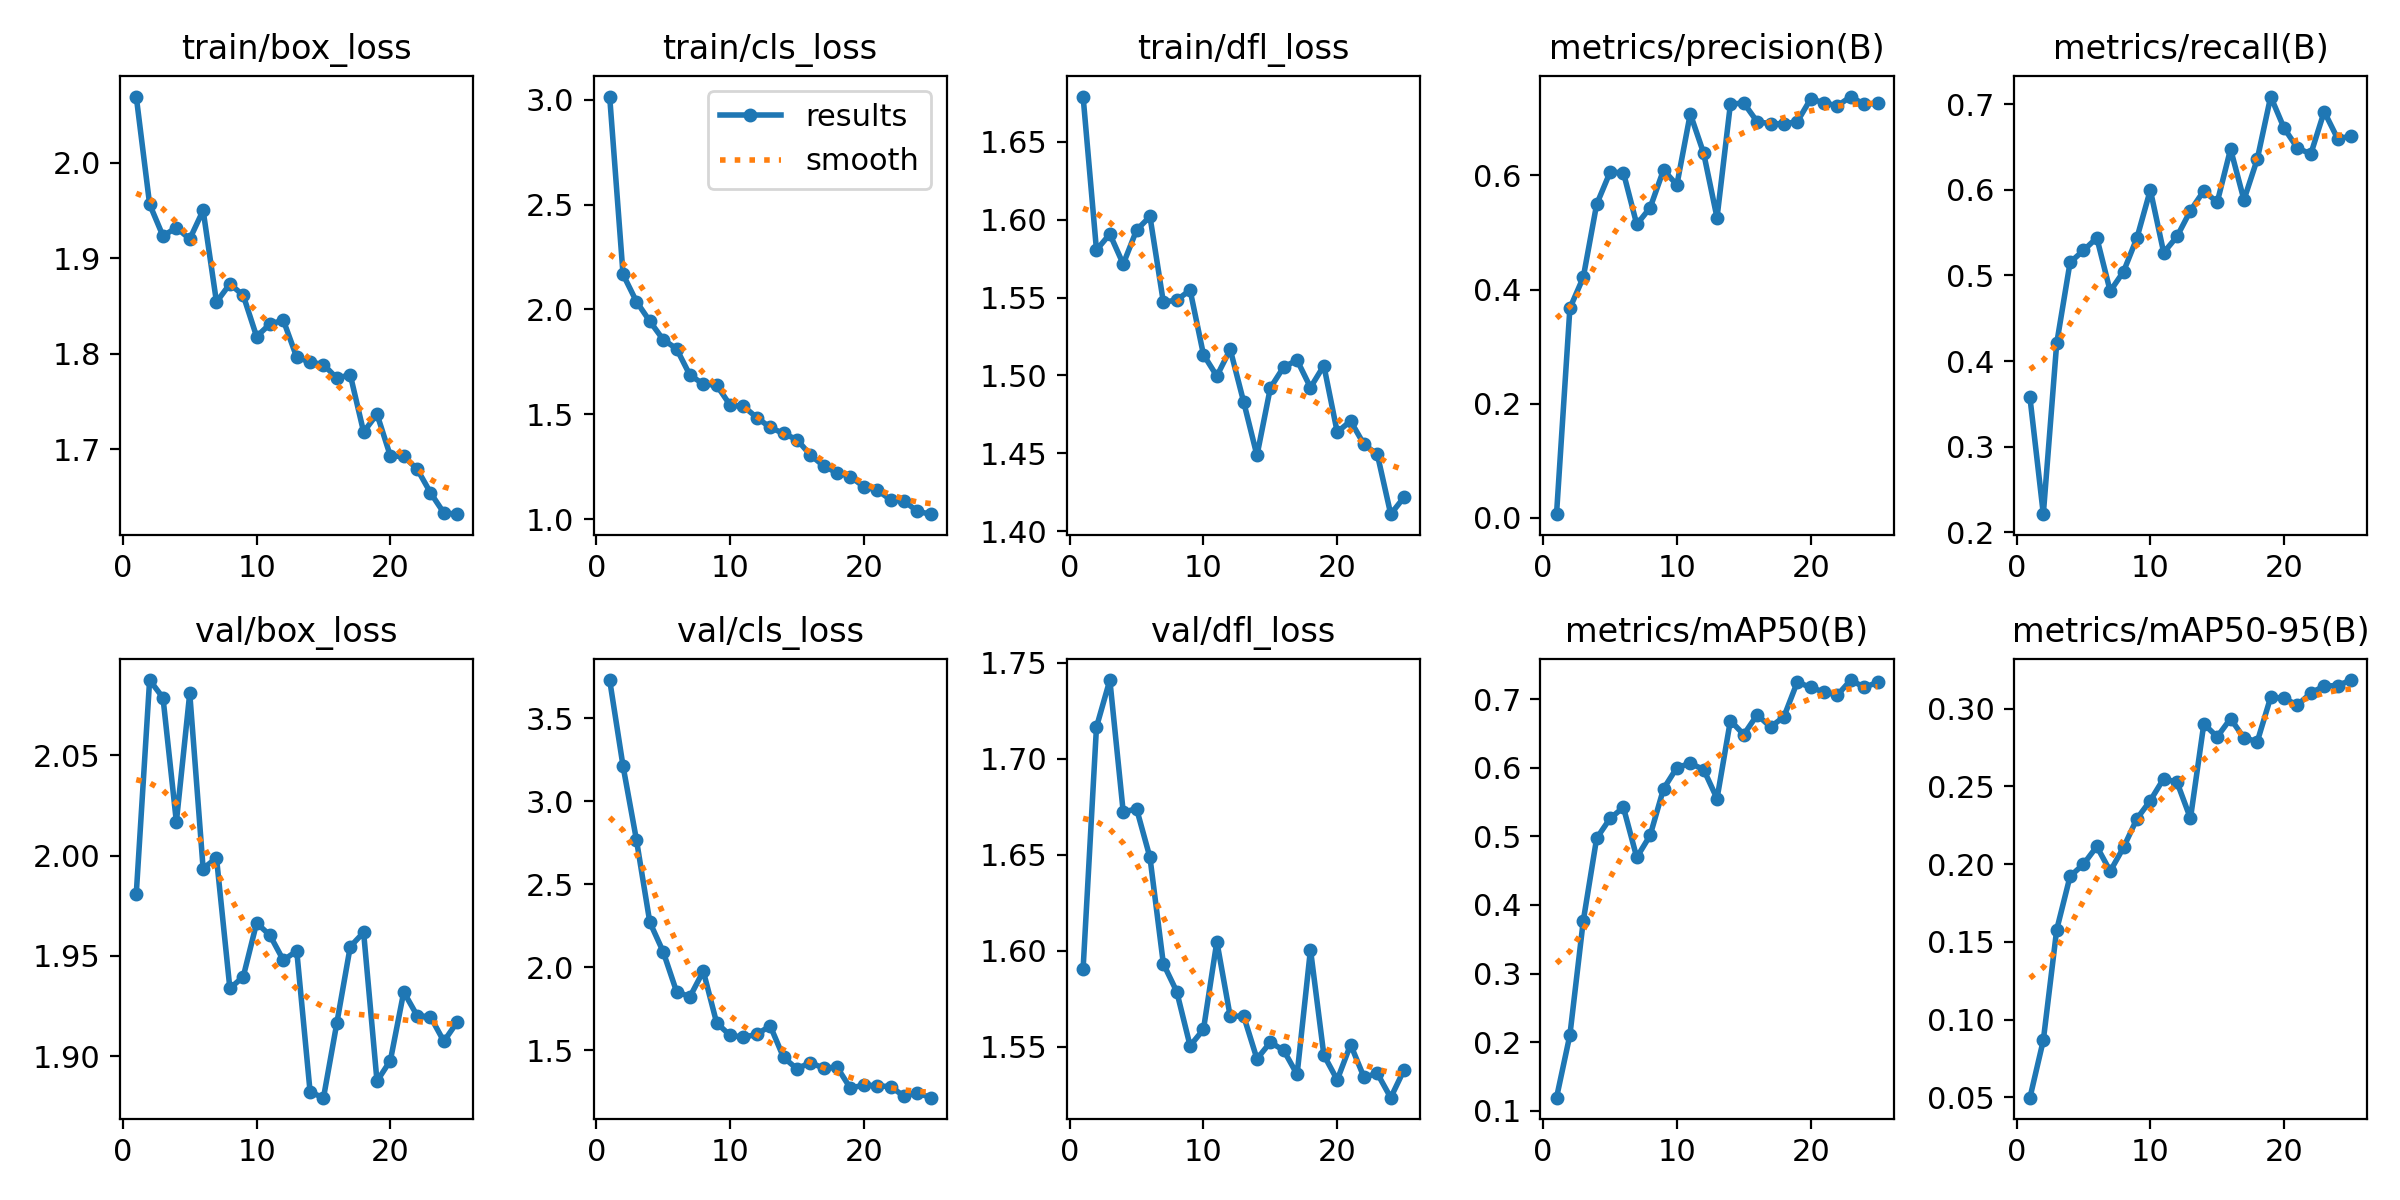

Values plotted in this chart, from the file beside it:
epoch, time, train/box_loss, train/cls_loss, train/dfl_loss, metrics/precision(B), metrics/recall(B), metrics/mAP50(B), metrics/mAP50-95(B), val/box_loss, val/cls_loss, val/dfl_loss, lr/pg0, lr/pg1, lr/pg2
1, 641.6, 2.069, 3.016, 1.679, 0.00636, 0.3574, 0.119, 0.04977, 1.981, 3.73, 1.591, 0.0005446, 0.0005446, 0.0005446
2, 1034, 1.957, 2.167, 1.58, 0.3673, 0.2209, 0.2104, 0.0867, 2.088, 3.211, 1.716, 0.001057, 0.001057, 0.001057
3, 1403, 1.923, 2.038, 1.591, 0.4213, 0.4206, 0.3768, 0.1578, 2.079, 2.768, 1.741, 0.001525, 0.001525, 0.001525
4, 1728, 1.932, 1.944, 1.571, 0.5492, 0.5152, 0.4973, 0.1922, 2.017, 2.271, 1.672, 0.001469, 0.001469, 0.001469
5, 2066, 1.92, 1.856, 1.593, 0.6054, 0.5292, 0.5261, 0.2, 2.081, 2.093, 1.674, 0.001403, 0.001403, 0.001403
6, 2394, 1.95, 1.813, 1.602, 0.6049, 0.5439, 0.5423, 0.2114, 1.994, 1.853, 1.649, 0.001337, 0.001337, 0.001337
7, 2717, 1.854, 1.687, 1.547, 0.5141, 0.4816, 0.4693, 0.1955, 1.999, 1.821, 1.593, 0.001271, 0.001271, 0.001271
8, 3039, 1.873, 1.644, 1.548, 0.5433, 0.5046, 0.5015, 0.2108, 1.934, 1.976, 1.579, 0.001205, 0.001205, 0.001205
9, 3361, 1.861, 1.638, 1.555, 0.6094, 0.5439, 0.5694, 0.2293, 1.94, 1.664, 1.551, 0.001139, 0.001139, 0.001139
10, 3686, 1.818, 1.544, 1.513, 0.5834, 0.5999, 0.6003, 0.2409, 1.966, 1.589, 1.559, 0.001073, 0.001073, 0.001073
11, 4010, 1.831, 1.538, 1.5, 0.7078, 0.5267, 0.6065, 0.255, 1.96, 1.578, 1.605, 0.001007, 0.001007, 0.001007
12, 4333, 1.835, 1.484, 1.517, 0.6389, 0.5456, 0.5975, 0.2526, 1.948, 1.594, 1.566, 0.0009409, 0.0009409, 0.0009409
13, 4658, 1.796, 1.437, 1.483, 0.5259, 0.5757, 0.5551, 0.2294, 1.953, 1.647, 1.566, 0.0008748, 0.0008748, 0.0008748
14, 4982, 1.791, 1.408, 1.449, 0.7247, 0.599, 0.6689, 0.2902, 1.882, 1.456, 1.544, 0.0008088, 0.0008088, 0.0008088
15, 5311, 1.789, 1.379, 1.492, 0.7269, 0.5855, 0.6484, 0.2819, 1.879, 1.388, 1.552, 0.0007428, 0.0007428, 0.0007428
16, 5633, 1.774, 1.306, 1.505, 0.694, 0.6478, 0.6773, 0.2937, 1.917, 1.425, 1.548, 0.0006768, 0.0006768, 0.0006768
17, 5953, 1.778, 1.254, 1.51, 0.6905, 0.5884, 0.6596, 0.2812, 1.955, 1.391, 1.536, 0.0006108, 0.0006108, 0.0006108
18, 6274, 1.718, 1.22, 1.492, 0.6901, 0.6362, 0.6743, 0.2789, 1.962, 1.398, 1.601, 0.0005448, 0.0005448, 0.0005448
19, 6594, 1.737, 1.203, 1.506, 0.694, 0.7091, 0.725, 0.3074, 1.888, 1.27, 1.546, 0.0004788, 0.0004788, 0.0004788
20, 6916, 1.693, 1.154, 1.464, 0.7339, 0.6722, 0.7173, 0.3067, 1.898, 1.29, 1.533, 0.0004127, 0.0004127, 0.0004127
21, 7241, 1.692, 1.139, 1.471, 0.7273, 0.6489, 0.7105, 0.3024, 1.932, 1.285, 1.551, 0.0003467, 0.0003467, 0.0003467
22, 7565, 1.679, 1.092, 1.456, 0.7217, 0.642, 0.706, 0.3101, 1.92, 1.28, 1.534, 0.0002807, 0.0002807, 0.0002807
23, 7888, 1.654, 1.087, 1.449, 0.7381, 0.6916, 0.728, 0.3146, 1.92, 1.223, 1.536, 0.0002147, 0.0002147, 0.0002147
24, 8213, 1.633, 1.037, 1.411, 0.7243, 0.6601, 0.7175, 0.3149, 1.907, 1.243, 1.524, 0.0001487, 0.0001487, 0.0001487
25, 8538, 1.632, 1.023, 1.422, 0.7267, 0.6626, 0.7245, 0.3185, 1.917, 1.214, 1.538, 8.26832e-05, 8.26832e-05, 8.26832e-05
